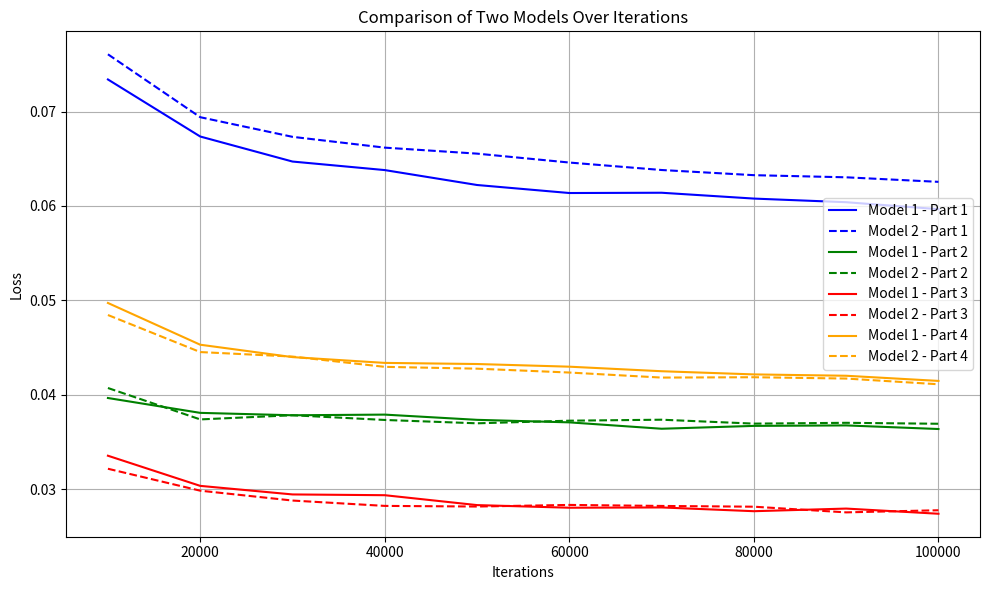

Recreate this plot in Python.
import numpy as np
import matplotlib.pyplot as plt
# 加入平衡后的
loss_part = [[0.07339452393436514, 0.03964269923332017, 0.033527519708729026, 0.04971194745164977],
              [0.06735024827304895, 0.03806846162542721, 0.03033341688250794, 0.0452893983639767],
              [0.06469760425292129, 0.0378138729892571, 0.029425101214822273, 0.04397638777729994],
              [0.06379270825901537, 0.03788354589156243, 0.029344152817987655, 0.043362885171869064],
              [0.06221198487599838, 0.03732955208899755, 0.028295308137246653, 0.04324439894536574],
              [0.06136229060527426, 0.03706197981868011, 0.028017010863091468, 0.04296192903841753],
              [0.06139161992015483, 0.036385669989397115, 0.028047210084073994, 0.042479718473625964],
              [0.06077349160918167, 0.036688450737660874, 0.02764940051955313, 0.04214318628624616],
              [0.06038815674022511, 0.03673932085602412, 0.027927146150719232, 0.041999912719600206],
              [0.05965066689083385, 0.03635741493775884, 0.02737916496307798, 0.04145438928569467]]

# 基线
loss_part1 = [[0.07606015524982433, 0.040703023053157136, 0.032147315544112626, 0.04843661232095295],
              [0.06939669502234733, 0.03737507649360566, 0.029823455175781312, 0.0445108706413885],
              [0.06731566943432372, 0.03781589084364908, 0.028778625224990976, 0.04403265165023964],
              [0.06617115521657911, 0.03731694958138436, 0.028211024486739844, 0.04294419440889225],
              [0.06553539977655747, 0.03696163082974637, 0.028143456528139123, 0.042750386386628904],
              [0.06459181909195245, 0.03723926171302592, 0.02831450952613969, 0.04234196083051771],
              [0.06380073666985947, 0.037343592928807, 0.028206520620763127, 0.04180704879644371],
              [0.06325344556549507, 0.0369282571610431, 0.028125985436239016, 0.04184458049230188],
              [0.06302741954122189, 0.037014860151094016, 0.027525284034124287, 0.04170469364477311],
              [0.06254596440312661, 0.03691422801937407, 0.027750597280665618, 0.041098101305501976]]
loss_data_1=np.array(loss_part)
loss_data_2=np.array(loss_part1)

iterations = np.arange(10000, 100001, 10000)

# 转置成 4×10（每行对应一个part）
loss_data_1 = loss_data_1.T
loss_data_2 = loss_data_2.T

colors = ['blue', 'green', 'red', 'orange']

plt.figure(figsize=(10, 6))
for i in range(4):
    # 模型1 - 实线
    plt.plot(iterations, loss_data_1[i], label=f'Model 1 - Part {i+1}', color=colors[i], linestyle='-')
    # 模型2 - 虚线
    plt.plot(iterations, loss_data_2[i], label=f'Model 2 - Part {i+1}', color=colors[i], linestyle='--')

plt.xlabel('Iterations')
plt.ylabel('Loss')
plt.title('Comparison of Two Models Over Iterations')
plt.legend()
plt.grid(True)
plt.tight_layout()
plt.show()
